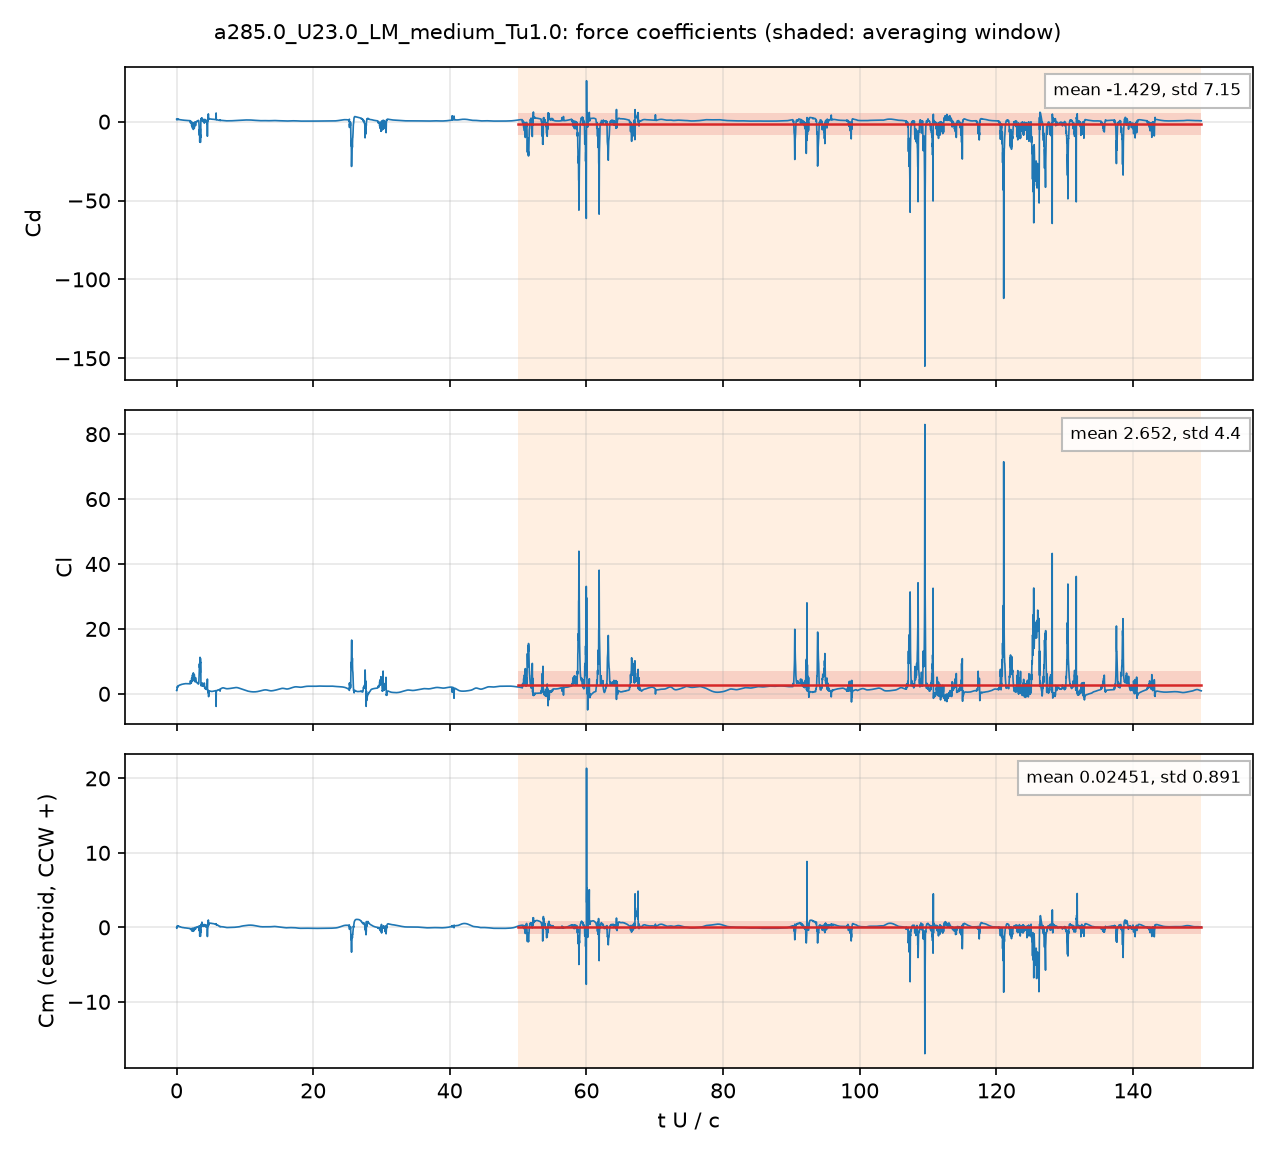

The data file committed next to this chart (first rows):
# a285.0_U23.0_LM_medium_Tu1.0: section …, q = 0.5 U^2, A = c dz, c = 0.048 m; Cm about the centroid, CCW +
# averaging window t U/c = 50 .. 150; de…
t_s, t_U_over_c, Cd, Cl, Cm_z_ccw, Cd_pressure, Cd_viscous
4.1659548e-05, 0.01996, 1.479, 1.031, -0.04389, 1.435, 0.04382
0.000125, 0.05991, 1.543, 1.391, 0.04681, 1.51, 0.03283
0.0001665, 0.07979, 1.476, 1.578, 0.1132, 1.446, 0.02981
0.0002498, 0.1197, 1.686, 2.238, 0.2013, 1.66, 0.02548
0.000292, 0.1399, 1.462, 2.114, 0.1538, 1.442, 0.02009
0.0003747, 0.1795, 1.699, 2.201, 0.2068, 1.678, 0.0207
0.0004162, 0.1994, 1.694, 2.395, 0.2114, 1.674, 0.01984
0.0005019, 0.2405, 1.403, 2.414, 0.1302, 1.389, 0.014
0.0005433, 0.2603, 1.454, 2.432, 0.1457, 1.441, 0.01368
0.0006257, 0.2998, 1.541, 2.461, 0.1666, 1.525, 0.01612
0.0006675, 0.3198, 1.453, 2.46, 0.138, 1.438, 0.01492
0.0007524, 0.3605, 1.325, 2.539, 0.09613, 1.313, 0.01178
0.0007931, 0.38, 1.337, 2.603, 0.101, 1.326, 0.01106
0.0008781, 0.4208, 1.41, 2.705, 0.1233, 1.399, 0.01147
0.0009197, 0.4407, 1.378, 2.695, 0.1085, 1.366, 0.01158
0.001003, 0.4808, 1.274, 2.68, 0.07239, 1.263, 0.01048
0.001043, 0.4999, 1.243, 2.694, 0.06242, 1.233, 0.009828
0.001128, 0.5405, 1.236, 2.768, 0.06348, 1.227, 0.00896
0.00117, 0.5605, 1.244, 2.805, 0.06828, 1.235, 0.008809
0.001253, 0.6005, 1.218, 2.822, 0.05621, 1.21, 0.008524
0.001295, 0.6204, 1.192, 2.813, 0.04355, 1.184, 0.008272
0.001377, 0.6599, 1.152, 2.811, 0.02421, 1.144, 0.007866
0.001418, 0.6796, 1.142, 2.826, 0.01924, 1.134, 0.007765
0.001504, 0.7207, 1.135, 2.882, 0.01746, 1.127, 0.007781
0.001545, 0.7401, 1.132, 2.909, 0.01743, 1.124, 0.007818
0.00163, 0.7808, 1.104, 2.938, 0.0078, 1.096, 0.007737
0.00167, 0.8001, 1.082, 2.939, -0.0001807, 1.075, 0.007614
0.001754, 0.8405, 1.043, 2.939, -0.01557, 1.036, 0.007312
0.001794, 0.8596, 1.03, 2.942, -0.02057, 1.023, 0.007226
0.001877, 0.8996, 1.017, 2.961, -0.02562, 1.009, 0.007127
0.001921, 0.9205, 1.016, 2.979, -0.02549, 1.008, 0.007096
0.002004, 0.9601, 1.012, 3.015, -0.025, 1.005, 0.007013
0.002047, 0.9808, 1.006, 3.031, -0.02647, 0.9993, 0.006937
0.002129, 1.02, 0.9824, 3.043, -0.03487, 0.9757, 0.006709
0.002172, 1.041, 0.9668, 3.045, -0.04078, 0.9602, 0.006562
0.002254, 1.08, 0.938, 3.046, -0.0516, 0.9317, 0.0063
0.002296, 1.1, 0.9254, 3.047, -0.05626, 0.9192, 0.006166
0.002377, 1.139, 0.9092, 3.057, -0.06181, 0.9033, 0.005918
0.00242, 1.159, 0.9052, 3.067, -0.06283, 0.8994, 0.00581
0.002504, 1.2, 0.9016, 3.091, -0.06258, 0.896, 0.005659
0.002546, 1.22, 0.9009, 3.104, -0.06197, 0.8953, 0.005614
0.00263, 1.26, 0.8952, 3.126, -0.06271, 0.8897, 0.005551
0.002672, 1.28, 0.8896, 3.133, -0.06437, 0.8841, 0.005513
0.002756, 1.32, 0.8711, 3.139, -0.0708, 0.8657, 0.005401
0.002797, 1.34, 0.8601, 3.139, -0.07477, 0.8547, 0.005338
0.00288, 1.38, 0.8385, 3.137, -0.08249, 0.8333, 0.005215
0.002922, 1.4, 0.8286, 3.137, -0.08595, 0.8235, 0.005149
0.003005, 1.44, 0.8115, 3.137, -0.09174, 0.8065, 0.004999
0.003046, 1.459, 0.804, 3.138, -0.09416, 0.7991, 0.004918
0.003132, 1.501, 0.7904, 3.142, -0.09838, 0.7856, 0.004748
0.003173, 1.52, 0.7843, 3.144, -0.1002, 0.7797, 0.004668
0.003255, 1.56, 0.7725, 3.148, -0.1037, 0.7679, 0.004531
0.003296, 1.579, 0.7662, 3.148, -0.1056, 0.7617, 0.00449
0.003381, 1.62, 0.7522, 3.149, -0.1103, 0.7478, 0.00443
0.003422, 1.64, 0.7448, 3.147, -0.1129, 0.7404, 0.004397
0.003507, 1.681, 0.7287, 3.142, -0.1187, 0.7244, 0.004305
0.003548, 1.7, 0.7205, 3.138, -0.1217, 0.7162, 0.00425
0.003633, 1.741, 0.7043, 3.13, -0.1276, 0.7001, 0.004113
... 4,942 more rows
